Run: headless pygame with SDL's dummy video driver; simulated clock (each Clock.tick advances the game by its frame time, no real sleeping); random seed 0; keys injected as events and as key.get_pressed() state; no mouse input.
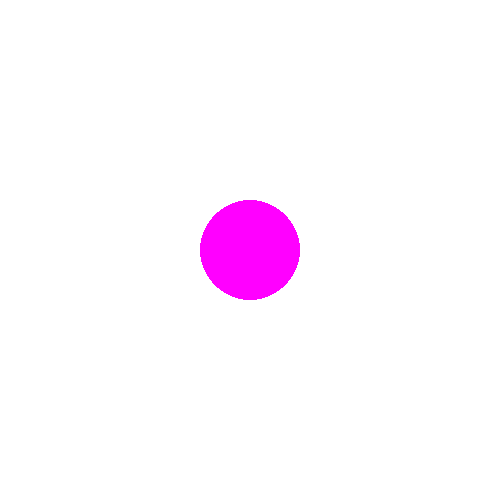
Frame 1 of 4 · flips 1–60 · no input
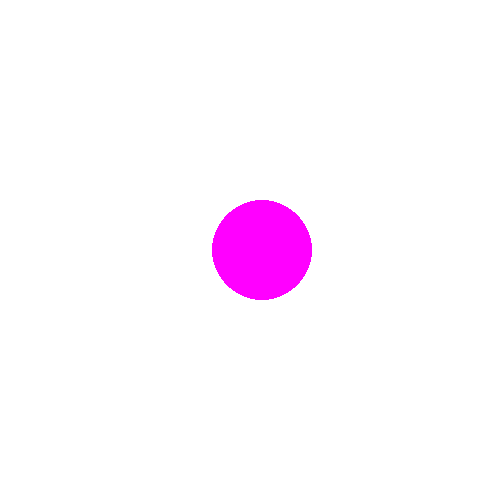
Frame 2 of 4 · flips 61–180 · tapped SPACE, RETURN · held RIGHT (→), D
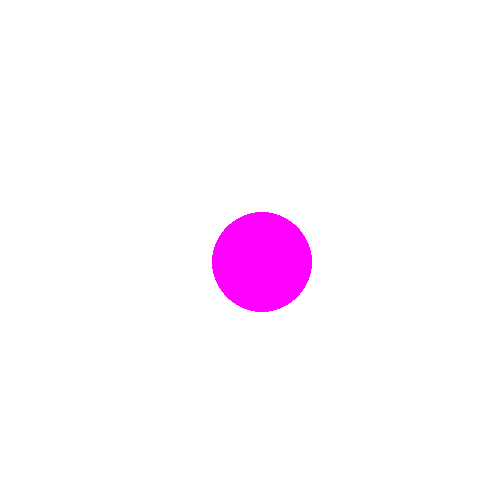
Frame 3 of 4 · flips 181–300 · held DOWN (↓), S
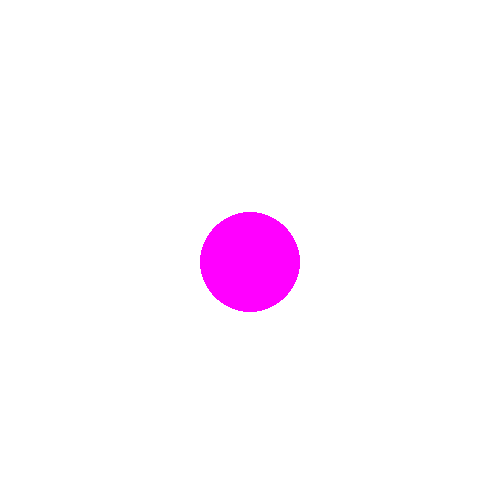
Frame 4 of 4 · flips 301–420 · held LEFT (←), A, UP (↑), W

The pygame program that drew these frames:

import pygame
pygame.init()
win = pygame.display.set_mode((500, 500))
x = 250
y = 250
step = 0.1
color = (255, 0, 255)
while True:
    for event in pygame.event.get():
        if event.type == pygame.QUIT:
            exit()
    keys = pygame.key.get_pressed()
    if keys[pygame.K_LEFT]:
        x -= step
    elif keys[pygame.K_RIGHT]:
        x += step
    elif keys[pygame.K_UP]:
        y -= step
    elif keys[pygame.K_DOWN]:
        y += step
    else:
        x = 250
        y = 250
    if x > 400 or x < 100:
        step = 0.05
        color = (255, 0, 0)
    else:
        step = 0.1
        color = (255, 0, 255)
    if y > 400 or y < 100:
        step = 0.05
        color = (255, 0, 0)
    else:
        step = 0.1
        color = (255, 0, 255)

    win.fill((255, 255, 255))
    pygame.draw.circle(win, color, (x, y), 50)
    pygame.display.update()
